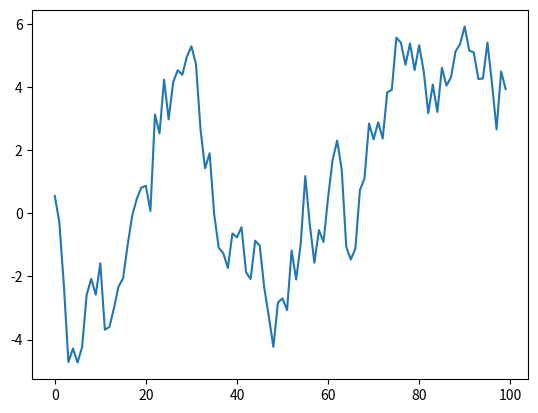

Generate this figure with matplotlib:

import numpy as np
import matplotlib.pyplot as plt



plt.plot(np.cumsum(np.random.normal(.1, 1, 100)))


plt.show()